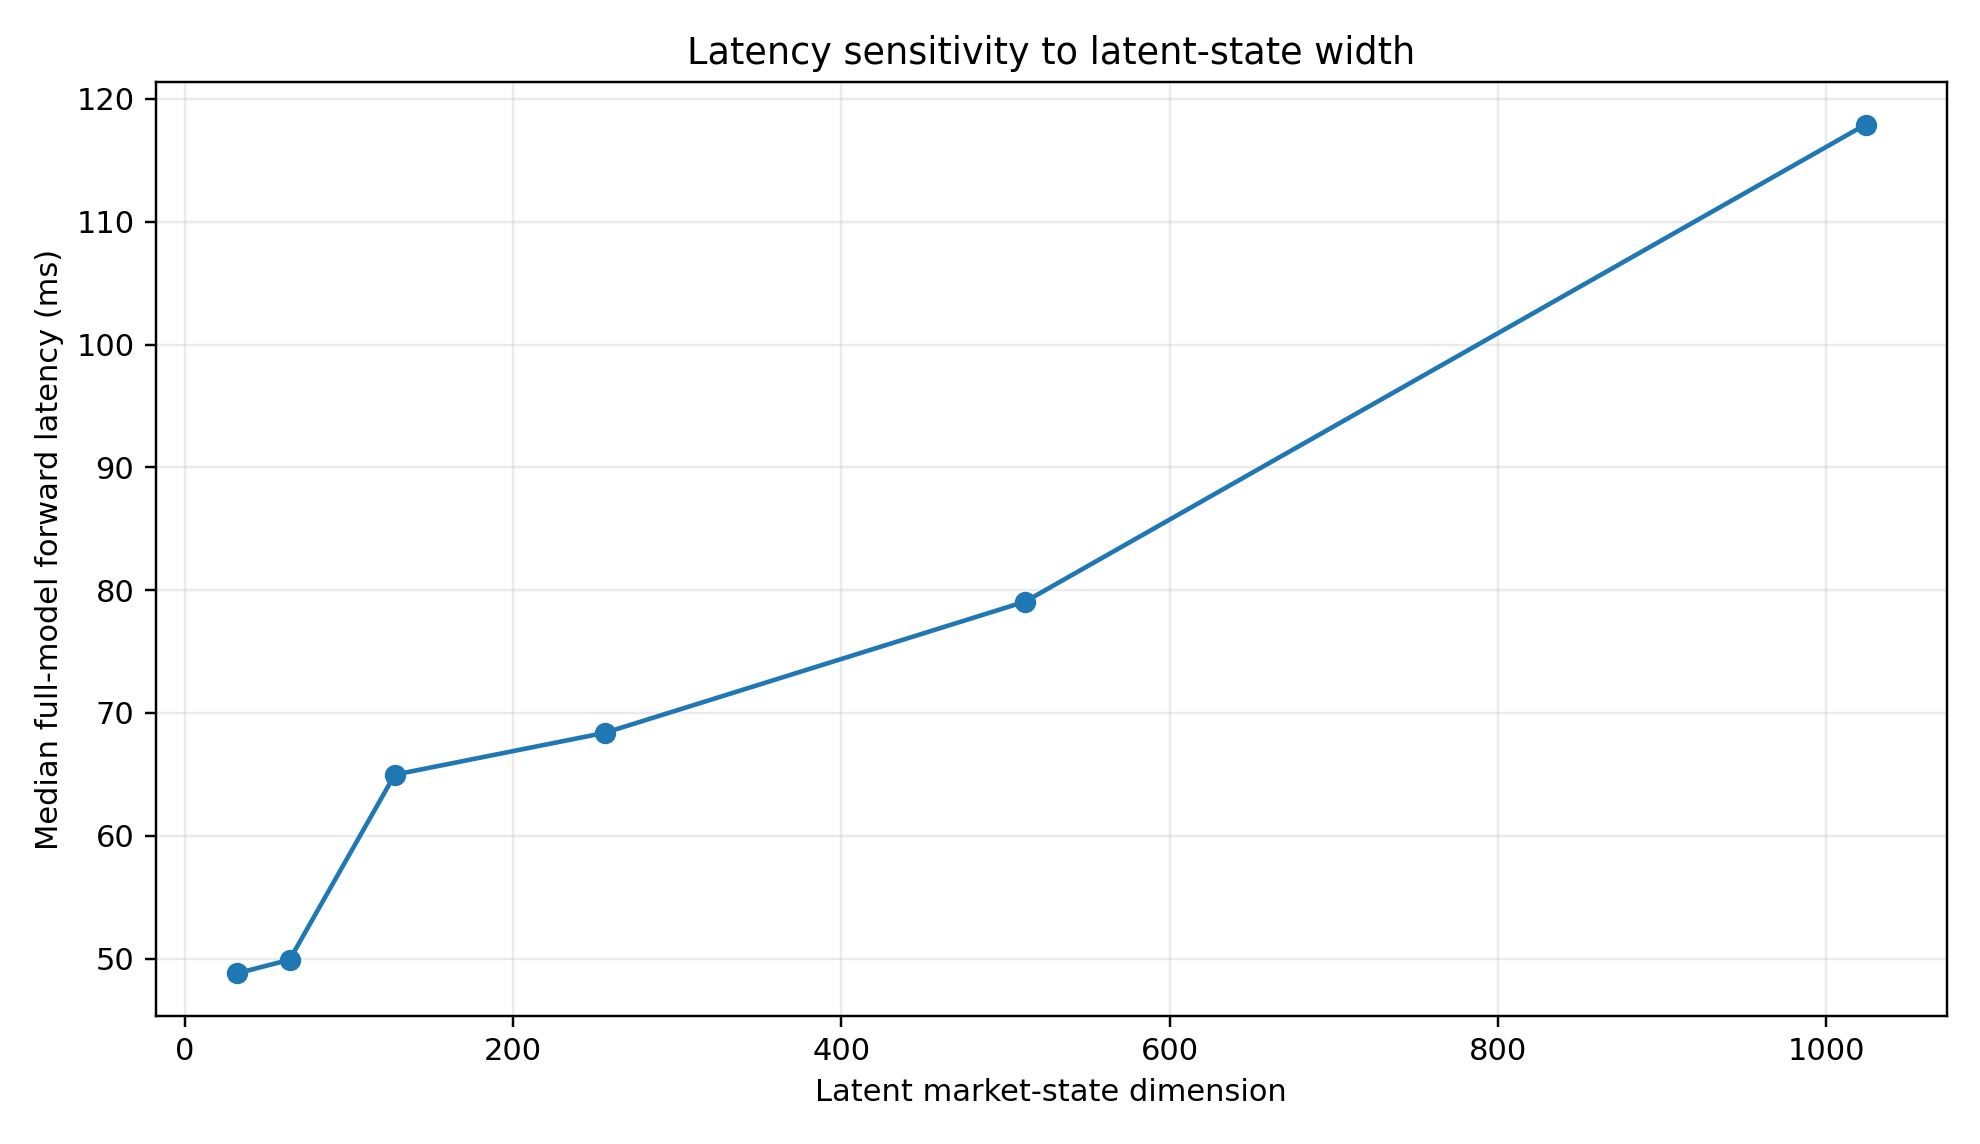

Source data for this figure (header and first rows):
latent_dim, median_ms, mean_ms, p95_ms, parameters, device
32, 48.8, 49.83, 67.27, 1161124, cpu
64, 49.91, 59.28, 147.5, 1316580, cpu
128, 64.97, 57.09, 70.38, 1633636, cpu
256, 68.38, 61.3, 86.34, 2292324, cpu
512, 79.06, 77.34, 107, 3708004, cpu
1024, 117.9, 120, 159, 6932580, cpu
